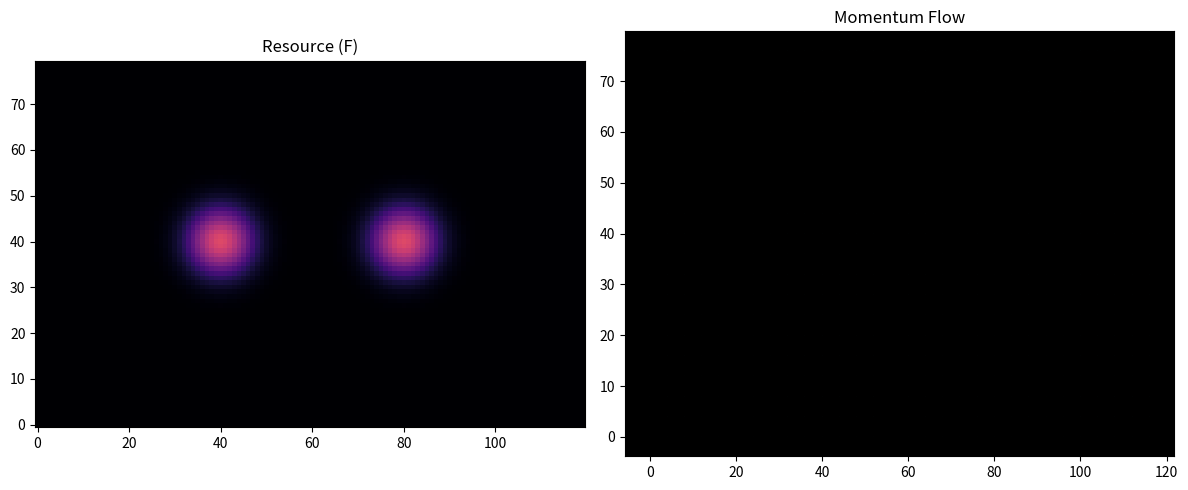

The script that saved this image:
"""
DET v5 2D Collider Suite (v2 Update)
====================================
Ported and adapted from the 1D React/Python v2 logic to 2D.

Fixes Applied (2D Adaptation):
1. 2D Periodic Local Sum (using convolution with wrap mode)
2. 2D Phase Gradient Initialization (Wave vector k)
3. Decay factor clamped (prevent sign-flip on both axes)
4. Generalized 2D Conservative Limiter (4-neighbor outflow check)
5. 2D Robust Separation (Torus-aware Center of Mass)
"""

import numpy as np
import matplotlib.pyplot as plt
from matplotlib.animation import FuncAnimation
from scipy.ndimage import convolve, label
from dataclasses import dataclass, field
from typing import Optional, Dict, List, Tuple
import time

# =============================================================================
# MATH UTILITIES (2D TORUS)
# =============================================================================

def periodic_dist_2d(pos1: np.ndarray, pos2: np.ndarray, shape: Tuple[int, int]) -> float:
    """Calculate Euclidean distance on a torus."""
    dx = np.abs(pos1[0] - pos2[0])
    dy = np.abs(pos1[1] - pos2[1])
    
    if dx > shape[0] / 2:
        dx = shape[0] - dx
    if dy > shape[1] / 2:
        dy = shape[1] - dy
        
    return np.sqrt(dx**2 + dy**2)

def periodic_com_2d(mask: np.ndarray, weights: np.ndarray, shape: Tuple[int, int]) -> np.ndarray:
    """
    Compute Center of Mass on a 2D torus using circular mean for X and Y separately.
    """
    if np.sum(weights) < 1e-9:
        return np.array([shape[0]/2, shape[1]/2])

    indices = np.argwhere(mask)
    masses = weights[mask]
    total_mass = np.sum(masses)
    
    # Process Y (0th axis)
    y_angles = 2 * np.pi * indices[:, 0] / shape[0]
    y_cos = np.sum(masses * np.cos(y_angles)) / total_mass
    y_sin = np.sum(masses * np.sin(y_angles)) / total_mass
    y_angle = np.arctan2(y_sin, y_cos)
    if y_angle < 0: y_angle += 2 * np.pi
    com_y = y_angle * shape[0] / (2 * np.pi)

    # Process X (1st axis)
    x_angles = 2 * np.pi * indices[:, 1] / shape[1]
    x_cos = np.sum(masses * np.cos(x_angles)) / total_mass
    x_sin = np.sum(masses * np.sin(x_angles)) / total_mass
    x_angle = np.arctan2(x_sin, x_cos)
    if x_angle < 0: x_angle += 2 * np.pi
    com_x = x_angle * shape[1] / (2 * np.pi)

    return np.array([com_y, com_x])

# =============================================================================
# PARAMETERS
# =============================================================================

@dataclass
class DETParams2D:
    # Grid
    Ny: int = 100
    Nx: int = 100
    DT: float = 0.02
    
    # Physics
    F_VAC: float = 0.01
    R: int = 4  # Local normalization radius
    
    # Phase
    nu: float = 0.1
    omega_0: float = 0.0
    
    # Modules
    mom_enabled: bool = True
    alpha_pi: float = 0.1
    lambda_pi: float = 0.01
    # mu_pi: float = 0.3   # [REMOVED: replaced below]
    pi_max: float = 3.0

    # Agency-gated diffusion (DET5 collider requirement)
    diff_gate_power: float = 2.0      # higher => stronger suppression when C is high
    diff_floor: float = 0.03          # minimum classical diffusion fraction

    # Phase-driven momentum (avoid "momentum = lagged diffusion")
    alpha_pi_phase: float = 0.6       # momentum drive from sin(dtheta)
    alpha_pi_diff: float = 0.05       # small remaining drive from diff flux (stability)

    # Momentum transport strength (advection)
    mu_pi: float = 0.8                # override previous default 0.3 for visible translation

    coh_alpha: float = 0.05
    coh_gamma: float = 2.0
    coh_lambda: float = 0.002
    c_min: float = 0.05
    
    q_enabled: bool = True
    alpha_q: float = 0.02
    
    # Numerics
    outflow_limit: float = 0.25

# =============================================================================
# ENGINE
# =============================================================================

class DETEngine2D:
    def __init__(self, params: DETParams2D):
        self.p = params
        self.shape = (params.Ny, params.Nx)
        
        # --- STATE ARRAYS ---
        # Node variables
        self.F = np.ones(self.shape) * params.F_VAC
        self.q = np.zeros(self.shape)
        self.theta = np.zeros(self.shape)
        self.a = np.ones(self.shape)
        
        # Bond variables (Approx: Store X-right and Y-down components on nodes)
        # pi_x[i,j] is momentum on bond (i,j) -> (i, j+1)
        # pi_y[i,j] is momentum on bond (i,j) -> (i+1, j)
        self.pi_x = np.zeros(self.shape)
        self.pi_y = np.zeros(self.shape)
        
        # Coherence (Directional)
        self.C_x = np.ones(self.shape) * params.c_min
        self.C_y = np.ones(self.shape) * params.c_min
        
        self.sigma = np.ones(self.shape)
        self.P = np.ones(self.shape)
        self.Delta_tau = np.ones(self.shape) * params.DT
        
        self.time = 0.0
        self.step_count = 0
        
        # Optimization: Kernel for local sum
        # A square kernel of 1s with size (2R+1)
        d = 2 * params.R + 1
        self.local_sum_kernel = np.ones((d, d))

    def add_gaussian(self, center_y: float, center_x: float, amp: float, width: float):
        """Add Gaussian blob to F."""
        y = np.arange(self.shape[0])
        x = np.arange(self.shape[1])
        X, Y = np.meshgrid(x, y)
        
        # Distance on torus
        dy = np.abs(Y - center_y)
        dy = np.where(dy > self.shape[0]/2, self.shape[0] - dy, dy)
        
        dx = np.abs(X - center_x)
        dx = np.where(dx > self.shape[1]/2, self.shape[1] - dx, dx)
        
        dist_sq = dx**2 + dy**2
        envelope = np.exp(-0.5 * dist_sq / (width**2))
        
        self.F += amp * envelope
        
        # Boost coherence locally
        self.C_x = np.minimum(1.0, self.C_x + 0.7 * envelope)
        self.C_y = np.minimum(1.0, self.C_y + 0.7 * envelope)

    def add_momentum_via_phase(self, center_y, center_x, vel_y, vel_x, width):
        """
        FIX #2: Initialize momentum by setting a phase gradient.
        theta ~ k_x * x + k_y * y
        """
        y = np.arange(self.shape[0])
        x = np.arange(self.shape[1])
        X, Y = np.meshgrid(x, y)
        
        # Localize the gradient to the packet
        dy = np.abs(Y - center_y)
        dy = np.where(dy > self.shape[0]/2, self.shape[0] - dy, dy)
        dx = np.abs(X - center_x)
        dx = np.where(dx > self.shape[1]/2, self.shape[1] - dx, dx)
        dist_sq = dx**2 + dy**2
        envelope = np.exp(-0.5 * dist_sq / (width**2))
        
        # Linear phase gradient localized by envelope
        # Note: We must handle periodic coordinates for the phase ramp carefully.
        # Simple approximation: just add v*dist from center, respecting sign
        
        # Simpler: just iterate (slower but safer for prototype)
        # Or vectorised:
        dx_signed = X - center_x
        # Wrap signed distance
        dx_signed = np.where(dx_signed > self.shape[1]/2, dx_signed - self.shape[1], dx_signed)
        dx_signed = np.where(dx_signed < -self.shape[1]/2, dx_signed + self.shape[1], dx_signed)

        dy_signed = Y - center_y
        dy_signed = np.where(dy_signed > self.shape[0]/2, dy_signed - self.shape[0], dy_signed)
        dy_signed = np.where(dy_signed < -self.shape[0]/2, dy_signed + self.shape[0], dy_signed)

        self.theta += (vel_x * dx_signed + vel_y * dy_signed) * envelope
        self.theta = np.mod(self.theta, 2*np.pi)

    def step(self):
        p = self.p
        dt = p.DT
        
        # 1. Presence & Local Time
        self.P = self.a / (1.0 + self.F)
        self.Delta_tau = self.P * dt
        
        # 2. Wavefunction & Flow
        
        # FIX #1: Periodic Local Sum (2D Convolution with wrap)
        F_local = convolve(self.F, self.local_sum_kernel, mode='wrap') + 1e-9
        amp = np.sqrt(np.clip(self.F / F_local, 0, 1))
        
        # Rolls for neighbors
        # Right (x+1), Left (x-1), Down (y+1), Up (y-1)
        amp_E = np.roll(amp, -1, axis=1) # East (i, j+1)
        amp_W = np.roll(amp, 1, axis=1)  # West (i, j-1)
        amp_S = np.roll(amp, -1, axis=0) # South (i+1, j)
        amp_N = np.roll(amp, 1, axis=0)  # North (i-1, j)
        
        th = self.theta
        th_E = np.roll(th, -1, axis=1)
        th_W = np.roll(th, 1, axis=1)
        th_S = np.roll(th, -1, axis=0)
        th_N = np.roll(th, 1, axis=0)
        
        F_E = np.roll(self.F, -1, axis=1)
        F_W = np.roll(self.F, 1, axis=1)
        F_S = np.roll(self.F, -1, axis=0)
        F_N = np.roll(self.F, 1, axis=0)
        
        # --- X FLUXES ---
        # DET5: Decompose phase and classical transport, with coherence gating
        dth_E = np.angle(np.exp(1j * (th_E - th)))
        quant_E = amp * amp_E * np.sin(dth_E)
        class_E = self.F - F_E

        # DET5: Coherence favors phase-transport and suppresses classical equalization
        Cx = np.clip(self.C_x, p.c_min, 1.0)
        diff_frac_x = np.maximum(p.diff_floor, (1.0 - Cx) ** p.diff_gate_power)
        phase_frac_x = Cx

        J_phase_x = (self.sigma * phase_frac_x) * quant_E
        J_class_x = (self.sigma * diff_frac_x) * class_E
        J_diff_x = J_phase_x + J_class_x

        J_mom_x = np.zeros_like(self.F)
        if p.mom_enabled:
            # Conservative-ish advection: flow proportional to momentum on the bond and local carried mass
            F_avg_E = 0.5 * (self.F + F_E)
            J_mom_x = p.mu_pi * self.pi_x * F_avg_E

        J_x = J_diff_x + J_mom_x # Flow from (i,j) -> (i, j+1)

        # --- Y FLUXES ---
        dth_S = np.angle(np.exp(1j * (th_S - th)))
        quant_S = amp * amp_S * np.sin(dth_S)
        class_S = self.F - F_S

        Cy = np.clip(self.C_y, p.c_min, 1.0)
        diff_frac_y = np.maximum(p.diff_floor, (1.0 - Cy) ** p.diff_gate_power)
        phase_frac_y = Cy

        J_phase_y = (self.sigma * phase_frac_y) * quant_S
        J_class_y = (self.sigma * diff_frac_y) * class_S
        J_diff_y = J_phase_y + J_class_y

        J_mom_y = np.zeros_like(self.F)
        if p.mom_enabled:
            F_avg_S = 0.5 * (self.F + F_S)
            J_mom_y = p.mu_pi * self.pi_y * F_avg_S

        J_y = J_diff_y + J_mom_y # Flow from (i,j) -> (i+1, j)

        # --- FIX #5: Generalized 2D Conservative Limiter ---
        # Calculate total outflow from each cell
        # Outflows:
        # 1. To East: max(0, J_x[i,j])
        # 2. To West: max(0, -J_x[i,j-1]) -> need roll
        # 3. To South: max(0, J_y[i,j])
        # 4. To North: max(0, -J_y[i-1,j])
        
        J_x_prev = np.roll(J_x, 1, axis=1) # Flow coming in from West
        J_y_prev = np.roll(J_y, 1, axis=0) # Flow coming in from North
        
        out_E = np.maximum(0, J_x)
        out_W = np.maximum(0, -J_x_prev)
        out_S = np.maximum(0, J_y)
        out_N = np.maximum(0, -J_y_prev)
        
        total_out = out_E + out_W + out_S + out_N
        max_out = p.outflow_limit * self.F / dt
        
        # Avoid div by zero
        scale = np.minimum(1.0, max_out / (total_out + 1e-9))
        
        # Apply scaling to flows originating from this cell
        # Note: J_x[i,j] is flow OUT of i,j to East. J_x[i,j-1] is flow OUT of i,j-1 to i,j.
        # We need to scale J_x based on the source cell's scale factor.
        
        # J_x is flow (i,j)->(i,j+1). Source is (i,j). Scale by scale[i,j] if J_x>0.
        # If J_x<0, it's inflow to (i,j) from (i,j+1), so it's outflow from (i,j+1). Scale by scale[i,j+1].
        
        scale_E = np.roll(scale, -1, axis=1)
        scale_S = np.roll(scale, -1, axis=0)
        
        # Update J_x
        # Positive J_x means flow i,j -> i,j+1. Source i,j. Use scale[i,j].
        # Negative J_x means flow i,j+1 -> i,j. Source i,j+1. Use scale[i,j+1].
        mask_pos_x = J_x > 0
        J_x = np.where(mask_pos_x, J_x * scale, J_x * scale_E)
        if p.mom_enabled:
            # Scale diff components for momentum update consistency
            J_diff_x = np.where(mask_pos_x, J_diff_x * scale, J_diff_x * scale_E)
            
        # Update J_y
        mask_pos_y = J_y > 0
        J_y = np.where(mask_pos_y, J_y * scale, J_y * scale_S)
        if p.mom_enabled:
            J_diff_y = np.where(mask_pos_y, J_diff_y * scale, J_diff_y * scale_S)
            
        # Hard clamp
        J_x = np.clip(J_x, -20, 20)
        J_y = np.clip(J_y, -20, 20)
        J_diff_x = np.clip(J_diff_x, -20, 20)
        J_diff_y = np.clip(J_diff_y, -20, 20)

        # 3. Resource Update
        # Div(J) = (J_x - J_x_prev) + (J_y - J_y_prev)
        # But J_x is flow out of cell to right.
        # dF = Inflow - Outflow
        # Inflow = J_x[i, j-1] + J_y[i-1, j] (flows entering)
        # Outflow = J_x[i, j] + J_y[i, j] (flows leaving)
        
        J_x_in = np.roll(J_x, 1, axis=1)
        J_y_in = np.roll(J_y, 1, axis=0)
        
        dF = (J_x_in + J_y_in) - (J_x + J_y)
        F_new = np.clip(self.F + dF * dt, p.F_VAC, 1000)
        
        # [Inside step(), replacing the Flux Calculation section]

        # 1. Define Vacuum Mask (Where F is close to vacuum)
        # 0.0 in vacuum, 1.0 inside matter
        # Steep sigmoid to sharply cut off drag outside the body
        vac_threshold = p.F_VAC * 5.0
        matter_mask = np.clip((self.F - vac_threshold) / (p.F_VAC), 0, 1)

        # 2. Conductivity (Must be NON-ZERO in vacuum for Gravity/Momentum to work)
        # We allow a baseline conductivity even in vacuum
        self.sigma = 1.0 + 0.1 * np.log(1.0 + np.abs(J_E) + np.abs(J_S))
        
        # 3. Calculate Diffusive Flux (The "Drag")
        # Standard calculation...
        drive_E = np.sqrt(self.C_E) * quantum_E + (1 - np.sqrt(self.C_E)) * classical_E
        drive_S = np.sqrt(self.C_S) * quantum_S + (1 - np.sqrt(self.C_S)) * classical_S
        drive_W = np.sqrt(W(self.C_E)) * quantum_W + (1 - np.sqrt(W(self.C_E))) * classical_W
        drive_N = np.sqrt(Nb(self.C_S)) * quantum_N + (1 - np.sqrt(Nb(self.C_S))) * classical_N
        
        # APPLY MASK ONLY HERE: Friction turns off in vacuum
        J_diff_E = gE * cond_E * drive_E * matter_mask
        J_diff_S = gS * cond_S * drive_S * matter_mask
        J_diff_W = gW * cond_W * drive_W * matter_mask * np.roll(matter_mask, 1, axis=1)
        J_diff_N = gN * cond_N * drive_N * matter_mask * np.roll(matter_mask, 1, axis=0)

        # 4. Momentum & Gravity (UNMASKED)
        # They can travel through vacuum freely
        J_mom_E = J_mom_W = J_mom_S = J_mom_N = 0
        if p.momentum_enabled:
            # ... (Existing momentum code) ...
            # Ensure calculating logic matches previous provided snippet
            F_avg_E = 0.5 * (self.F + E(self.F))
            J_mom_E = p.mu_pi * self.sigma * self.pi_E * F_avg_E
            # ... etc for W, S, N

        J_grav_E = J_grav_W = J_grav_S = J_grav_N = 0
        if p.gravity_enabled:
            # ... (Existing gravity code) ...
            J_grav_E = p.mu_grav * self.sigma * F_avg_E * (self.Phi - E(self.Phi))
            # ... etc for W, S, N

        # 5. Floor Flux (Existing code)
        
        # 6. Total Sum
        J_E = J_diff_E + J_mom_E + J_floor_E + J_grav_E
        # ... etc

        # Prefer coherent "phase transport" over raw magnitude; penalize pure classical diffusion
        J_mag = np.sqrt(J_x**2 + J_y**2)
        phase_mag = np.sqrt((J_phase_x)**2 + (J_phase_y)**2)
        class_mag = np.sqrt((J_class_x)**2 + (J_class_y)**2)
        drive = alpha_eff * (phase_mag - 0.25 * class_mag)
        drive = np.clip(drive, -0.5, 5.0)

        self.C_x += (drive - p.coh_lambda * self.C_x) * dt
        self.C_y += (drive - p.coh_lambda * self.C_y) * dt
        self.C_x = np.clip(self.C_x, p.c_min, 1.0)
        self.C_y = np.clip(self.C_y, p.c_min, 1.0)
        
        # 8. Conductivity
        self.sigma = 1.0 + 0.1 * np.log(1.0 + J_mag)
        
        self.time += dt
        self.step_count += 1

    # --- ANALYSIS ---

    def get_blobs(self) -> List[Dict]:
        """FIX #4: Robust 2D Blob Detection."""
        threshold = self.p.F_VAC * 10
        mask = self.F > threshold
        
        # Handle periodic boundaries for labeling? 
        # Scipy doesn't support periodic labeling natively.
        # Pad array with 1 pixel border to check connections
        padded = np.pad(mask, 1, mode='wrap')
        labeled_padded, n_feats = label(padded)
        
        # This is complex to resolve fully in short code. 
        # Simpler approach: Standard labeling, then merge if edge blobs touch
        labeled, n_feats = label(mask)
        
        blobs = []
        for i in range(1, n_feats + 1):
            b_mask = (labeled == i)
            total_mass = np.sum(self.F[b_mask])
            com = periodic_com_2d(b_mask, self.F, self.shape)
            blobs.append({'mass': total_mass, 'com': com})
            
        blobs.sort(key=lambda x: x['mass'], reverse=True)
        return blobs

# =============================================================================
# SIMULATION RUNNER
# =============================================================================

def run_2d_collision():
    print("Initializing DET v5 2D Collider (v2)...")
    
    # Setup: Head-on collision in X
    params = DETParams2D(Ny=80, Nx=120)
    engine = DETEngine2D(params)
    
    cy, cx = 40, 60
    sep = 40
    
    # Left blob moving Right
    engine.add_gaussian(cy, cx - sep/2, 6.0, 5.0)
    engine.add_momentum_via_phase(cy, cx - sep/2, 0, 0.6, 15.0) # vy=0, vx=0.6
    
    # Right blob moving Left
    engine.add_gaussian(cy, cx + sep/2, 6.0, 5.0)
    engine.add_momentum_via_phase(cy, cx + sep/2, 0, -0.6, 15.0) # vy=0, vx=-0.6
    
    print("Starting simulation loop...")
    
    # Visualization
    fig, (ax1, ax2) = plt.subplots(1, 2, figsize=(12, 5))
    
    # Field Plot
    im_f = ax1.imshow(engine.F, cmap='magma', vmin=params.F_VAC, vmax=10, origin='lower')
    ax1.set_title("Resource (F)")
    
    # Momentum Quiver (self-normalized for visibility)
    # Subsample for clarity
    step = 4
    Y, X = np.mgrid[0:params.Ny:step, 0:params.Nx:step]
    U0 = engine.pi_x[::step, ::step]
    V0 = engine.pi_y[::step, ::step]
    mag0 = np.sqrt(U0**2 + V0**2)
    denom0 = np.percentile(mag0, 95) + 1e-12
    U0n = U0 / denom0
    V0n = V0 / denom0

    quiver = ax2.quiver(
        X, Y, U0n, V0n,
        angles='xy', scale_units='xy', scale=1.0,
        color='cyan', pivot='mid', minlength=0.1
    )
    ax2.set_facecolor('black')
    ax2.set_title("Momentum Flow")
    
    frame_text = ax1.text(0.02, 0.95, '', transform=ax1.transAxes, color='white')

    def update(frame):
        # Multiple physics steps per frame
        for _ in range(5):
            engine.step()

        blobs = engine.get_blobs()
        sep_dist = 0.0
        if len(blobs) >= 2:
            sep_dist = periodic_dist_2d(blobs[0]['com'], blobs[1]['com'], engine.shape)

        im_f.set_data(engine.F)

        # Update Quiver (normalize by robust percentile so arrows remain visible)
        U = engine.pi_x[::step, ::step]
        V = engine.pi_y[::step, ::step]
        mag = np.sqrt(U**2 + V**2)
        denom = np.percentile(mag, 95) + 1e-12
        Un = U / denom
        Vn = V / denom
        quiver.set_UVC(Un, Vn)

        p95_pi = float(np.percentile(mag, 95)) if mag.size else 0.0
        frame_text.set_text(
            f"Step: {engine.step_count}\nSep: {sep_dist:.1f}\nMax F: {np.max(engine.F):.1f}\npi p95: {p95_pi:.3e}"
        )
        return im_f, quiver, frame_text

    ani = FuncAnimation(fig, update, frames=200, interval=50, blit=False)
    plt.tight_layout()
    plt.show()

if __name__ == "__main__":
    run_2d_collision()